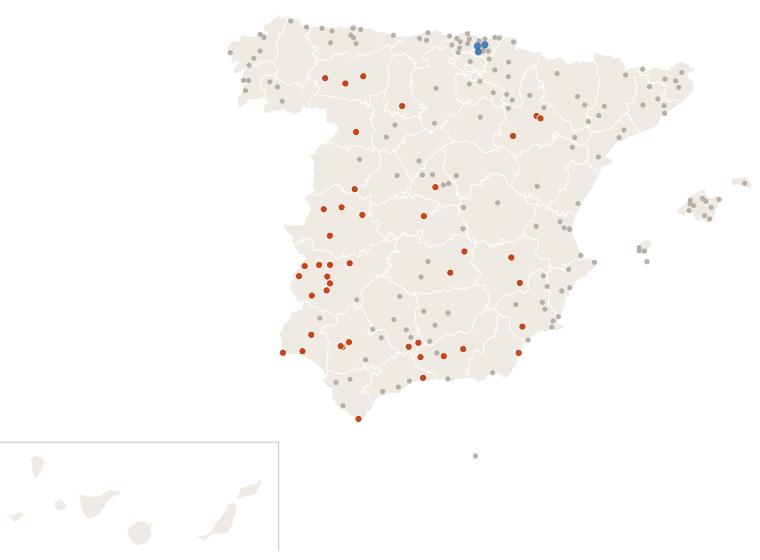

Source data for this figure (header and first rows):
estacion, provincia, clase, dias_sin_1mm
Murcia, Murcia, nada, 8
Madrid Retiro, Madrid, seca, 20
Valencia Dt, Valencia, nada, 6
Zaragoza Valdespartera, Zaragoza, seca, 10
Tablada, Sevilla, seca, 11
Málaga Centro Meteorológico, Málaga, nada, 9
Palma-Portopí, Illes Balears, nada, 8
Alicante, Alicante, nada, 8
Bilbao Aeropuerto, Bizkaia, nada, 1
Córdoba/Aeropuerto, Córdoba, nada, 9
Valladolid, Valladolid, nada, 9
Vigo/Peinador, Pontevedra, nada, 1
Gijón Musel, Asturias, nada, 1
Vitoria-Gasteiz Aeropuerto, Álava, nada, 6
A Coruña, A Coruña, nada, 1
Alicante-Elche/aeropuerto, Alicante, nada, 8
Granada-Cartuja, Granada, seca, 10
Vilassar de Dalt, Barcelona, nada, 4
Oviedo, Asturias, nada, 1
Cartagena - Tentegorra, Murcia, nada, 8
Jerez de la Frontera/Aeropuerto, Cádiz, nada, 3
Pamplona Aeropuerto, Navarra, nada, 1
Almería/Aeropuerto, Almería, nada, 8
Alcala de Henares-Encín, Madrid, nada, 9
Donostia/San Sebastián Aeropuerto, Gipuzkoa, nada, 3
Castellón-Almassora, Castellón, nada, 9
Burgos/Villafría, Burgos, nada, 6
Santander Cmt, Cantabria, nada, 3
Albacete Obs., Albacete, seca, 10
Benahavis, Málaga, nada, 9
Logroño Aeropuerto, La Rioja, nada, 6
Badajoz Universidad, Badajoz, seca, 20
Lleida, Lleida, nada, 9
Salamanca/Matacan, Salamanca, nada, 7
Madrid/Barajas, Madrid, nada, 9
Huelva Ronda Este, Huelva, seca, 16
Reus Aeropuerto, Tarragona, nada, 9
Tarifa, Cádiz, seca, 10
León/Virgen del Camino, León, seca, 16
Jaén, Jaén, nada, 8
Girona Parc del Migdia, Girona, nada, 4
Ourense, Ourense, nada, 1
Santiago de Compostela, A Coruña, nada, 1
Lorca, Murcia, seca, 10
Cáceres, Cáceres, seca, 11
Marbella Cabopino, Málaga, nada, 9
Guadalajara, Guadalajara, nada, 9
Valencia/Aeropuerto, Valencia, nada, 7
Velez Malaga, Málaga, seca, 10
Toledo, Toledo, seca, 10
Melilla, Melilla, nada, 9
Molina de Segura, Murcia, nada, 8
Pontevedra, Pontevedra, nada, 1
Miramar, Valencia, nada, 8
Manresa, Barcelona, nada, 9
Sevilla/San Pablo, Sevilla, seca, 11
Palencia-Granja Viñalta, Palencia, seca, 11
Ciudad Real, Ciudad Real, nada, 7
Punta Galea, Bizkaia, nada, 5
Asturias/Avilés, Asturias, nada, 1
... 143 more rows
